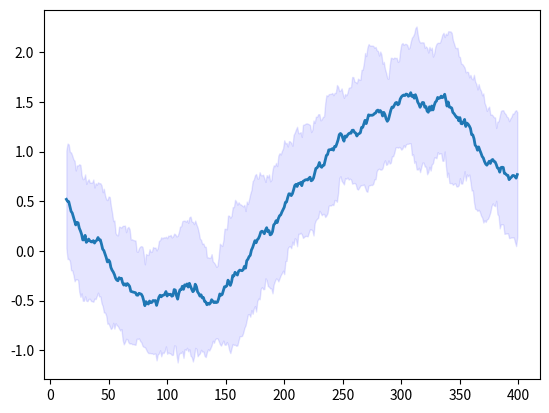

The matplotlib source for this figure:
import numpy             as np
import pandas            as pd
import matplotlib.pyplot as plt

#Declare the array containing the series you want to plot. 
#For example:
time_series_array = np.sin(np.linspace(-np.pi, np.pi, 400)) + np.random.rand((400))
n_steps           = 15 #number of rolling steps for the mean/std.

#Compute curves of interest:
time_series_df = pd.DataFrame(time_series_array)
smooth_path    = time_series_df.rolling(n_steps).mean()
path_deviation = 2 * time_series_df.rolling(n_steps).std()
print(time_series_df)
print(smooth_path)
under_line     = (smooth_path-path_deviation)[0]
over_line      = (smooth_path+path_deviation)[0]

#Plotting:
plt.plot(smooth_path, linewidth=2) #mean curve.
plt.fill_between(path_deviation.index, under_line, over_line, color='b', alpha=.1)
plt.show()
